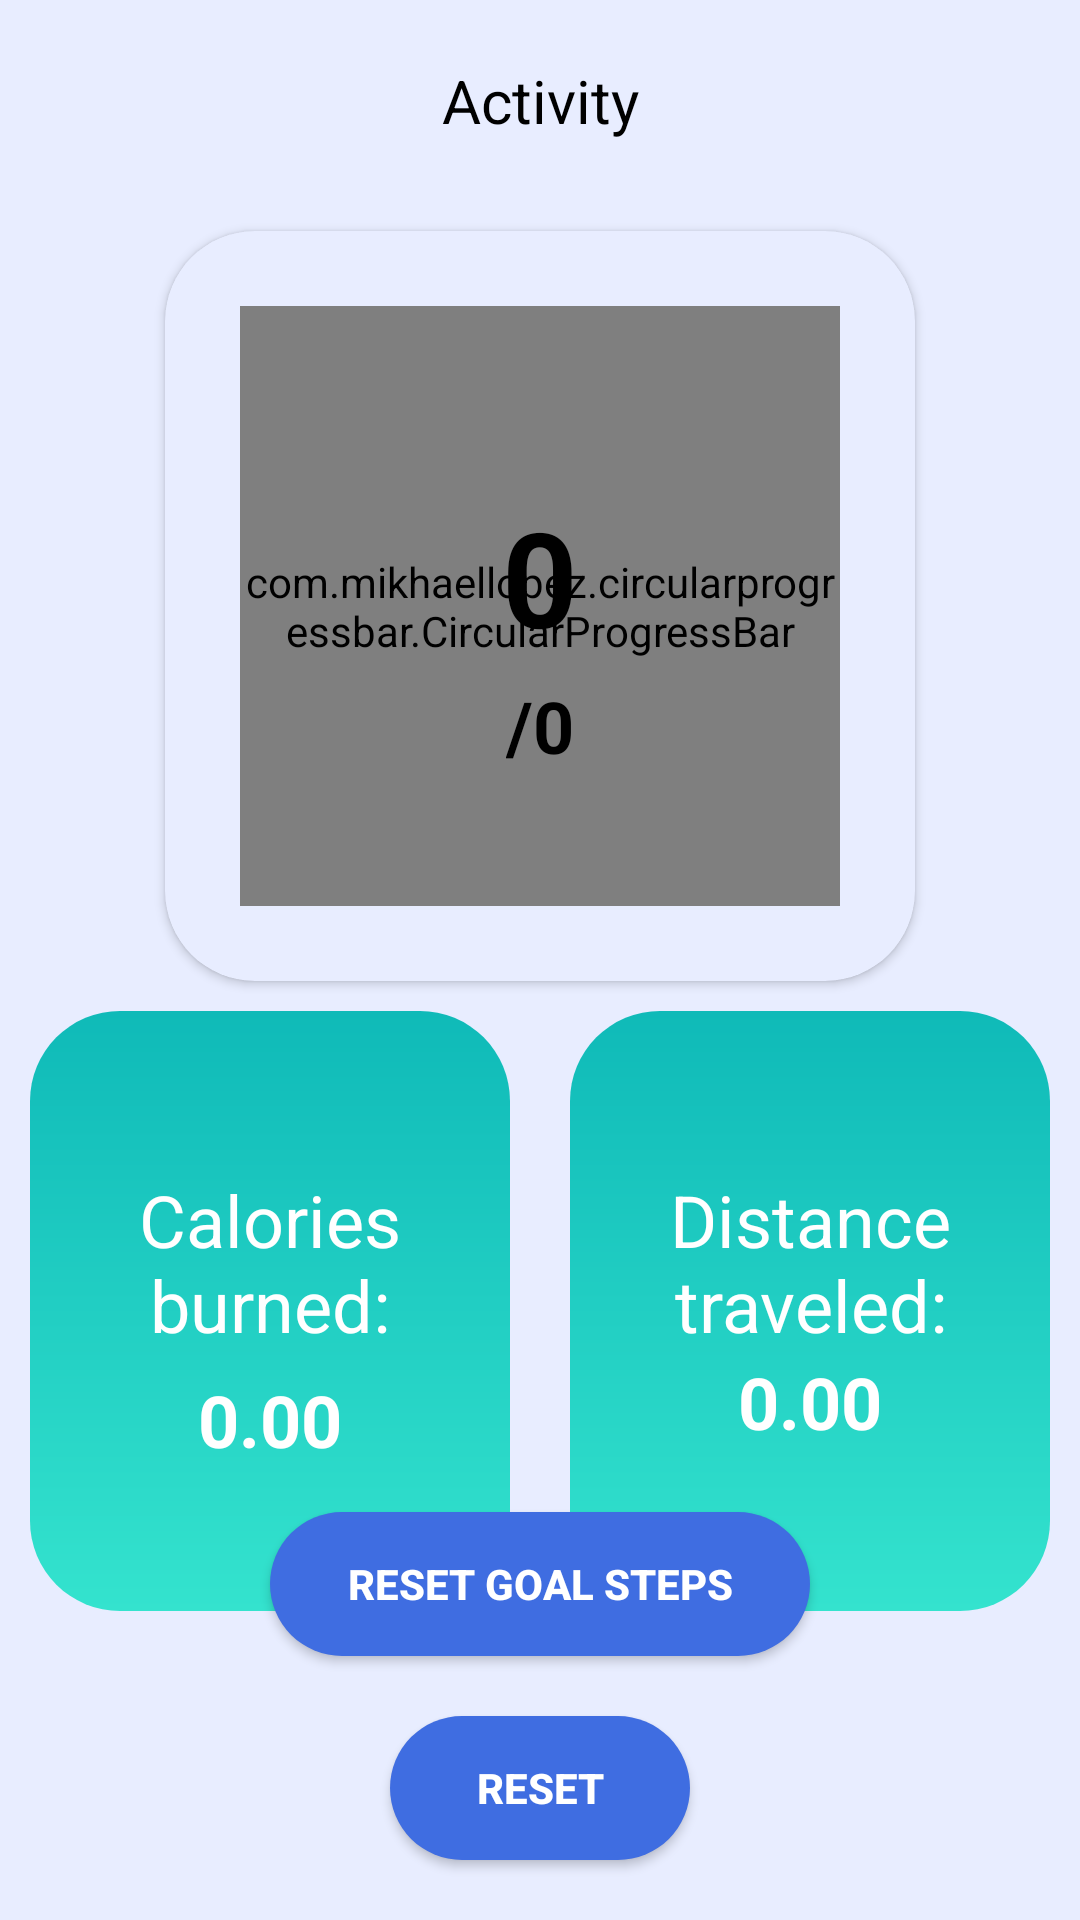

Android layout source for this screen:
<!-- AndroidManifest.xml: application theme Theme.TrimFitApp -->
<!-- res/layout/fragment_data.xml -->
<?xml version="1.0" encoding="utf-8"?>
<androidx.constraintlayout.widget.ConstraintLayout xmlns:android="http://schemas.android.com/apk/res/android"
    xmlns:app="http://schemas.android.com/apk/res-auto"
    xmlns:tools="http://schemas.android.com/tools"
    android:layout_width="match_parent"
    android:layout_height="match_parent"
    android:background="@color/bg"
    tools:context=".presentation.fragments.DataFragment">

    <TextView
        android:id="@+id/tv_activity"
        android:layout_width="match_parent"
        android:layout_height="wrap_content"
        android:layout_margin="20dp"
        android:gravity="center"
        android:text="@string/activity"
        android:textColor="@color/black"
        android:textSize="20sp"
        app:layout_constraintEnd_toEndOf="parent"
        app:layout_constraintStart_toStartOf="parent"
        app:layout_constraintTop_toTopOf="parent" />

    <androidx.cardview.widget.CardView
        android:id="@+id/card_circular"
        android:layout_width="250dp"
        android:layout_height="250dp"
        android:layout_marginTop="30dp"
        android:backgroundTint="@color/bg"
        app:cardCornerRadius="30dp"
        app:layout_constraintEnd_toEndOf="parent"
        app:layout_constraintStart_toStartOf="parent"
        app:layout_constraintTop_toBottomOf="@id/tv_activity">

        <com.mikhaellopez.circularprogressbar.CircularProgressBar
            android:id="@+id/progress_circular"
            android:layout_width="200dp"
            android:layout_height="200dp"
            android:layout_gravity="center"
            app:cpb_background_progressbar_color="#D1D1D1"
            app:cpb_background_progressbar_width="20dp"
            app:cpb_progressbar_color="#3F6FE1"
            app:cpb_progressbar_width="15dp"
            app:cpb_round_border="true" />

        <TextView
            android:id="@+id/tv_steps_taken"
            android:layout_width="wrap_content"
            android:layout_height="wrap_content"
            android:layout_gravity="center"
            android:layout_marginBottom="10dp"
            android:text="0"
            android:textColor="@color/black"
            android:textSize="44sp"
            android:textStyle="bold" />

        <TextView
            android:id="@+id/tv_total_max"
            android:layout_width="wrap_content"
            android:layout_height="wrap_content"
            android:layout_gravity="center"
            android:layout_marginTop="40sp"
            android:text="/0"
            android:textColor="@color/black"
            android:textSize="24sp"
            android:textStyle="bold" />

    </androidx.cardview.widget.CardView>

    <LinearLayout
        android:layout_width="match_parent"
        android:layout_height="wrap_content"
        android:orientation="vertical"
        app:layout_constraintEnd_toEndOf="parent"
        app:layout_constraintStart_toStartOf="parent"
        app:layout_constraintTop_toBottomOf="@id/card_circular">

        <LinearLayout
            android:layout_width="match_parent"
            android:layout_height="match_parent"
            android:orientation="horizontal">

            <LinearLayout
                android:layout_width="0dp"
                android:layout_height="200dp"
                android:layout_margin="10dp"
                android:layout_weight="1"
                android:background="@drawable/card_bg"
                android:gravity="center"
                android:orientation="vertical"
                app:cardCornerRadius="30dp">

                <TextView
                    android:layout_width="wrap_content"
                    android:layout_height="wrap_content"
                    android:layout_gravity="center"
                    android:gravity="center"
                    android:padding="6dp"
                    android:text="@string/calories_burned"
                    android:textColor="@color/white"
                    android:textSize="24sp" />

                <TextView
                    android:id="@+id/tvBurnedCalories"
                    android:layout_width="wrap_content"
                    android:layout_height="wrap_content"
                    android:layout_gravity="center"
                    android:text="0.00"
                    android:textColor="@color/white"
                    android:textSize="24sp"
                    android:textStyle="bold" />
            </LinearLayout>

            <LinearLayout
                android:layout_width="0dp"
                android:layout_height="200dp"
                android:layout_margin="10dp"
                android:layout_weight="1"
                android:background="@drawable/card_bg"
                android:gravity="center"
                android:orientation="vertical">

                <TextView
                    android:layout_width="wrap_content"
                    android:layout_height="wrap_content"
                    android:gravity="center"
                    android:text="@string/distance_traveled"
                    android:textColor="@color/white"
                    android:textSize="24sp" />

                <TextView
                    android:id="@+id/tvDistance"
                    android:layout_width="wrap_content"
                    android:layout_height="wrap_content"
                    android:text="0.00"
                    android:textColor="@color/white"
                    android:textSize="24sp"
                    android:textStyle="bold" />
            </LinearLayout>
        </LinearLayout>
    </LinearLayout>

    <androidx.appcompat.widget.AppCompatButton
        android:id="@+id/btn_reset_goal_steps"
        android:layout_width="180dp"
        android:layout_height="wrap_content"
        android:layout_centerHorizontal="true"
        android:layout_margin="20dp"
        android:layout_marginTop="16dp"
        android:background="@drawable/btn_back"
        android:text="Reset goal steps"
        android:textColor="@color/white"
        android:textStyle="bold"
        app:layout_constraintBottom_toTopOf="@id/btnReset"
        app:layout_constraintEnd_toEndOf="parent"
        app:layout_constraintStart_toStartOf="parent" />

    <androidx.appcompat.widget.AppCompatButton
        android:id="@+id/btnReset"
        android:layout_width="100dp"
        android:layout_height="wrap_content"
        android:layout_centerHorizontal="true"
        android:layout_margin="20dp"
        android:layout_marginTop="16dp"
        android:background="@drawable/btn_back"
        android:text="Reset"
        android:textColor="@color/white"
        android:textStyle="bold"
        app:layout_constraintBottom_toBottomOf="parent"
        app:layout_constraintEnd_toEndOf="parent"
        app:layout_constraintStart_toStartOf="parent" />

</androidx.constraintlayout.widget.ConstraintLayout>
<!-- resources referenced by this layout -->
<resources>
  <color name="bg">#E8EDFF</color>
  <color name="black">#FF000000</color>
  <color name="white">#FFFFFFFF</color>
  <!-- drawable btn_back (drawable) -->
  <?xml version="1.0" encoding="utf-8"?>
  <shape xmlns:android="http://schemas.android.com/apk/res/android">
      <corners android:radius="25dp" />
      <solid android:color="@color/btn_blue" />
  </shape>
  <!-- drawable card_bg (drawable) -->
  <?xml version="1.0" encoding="utf-8"?>
  <shape xmlns:android="http://schemas.android.com/apk/res/android">
      <gradient
          android:angle="90"
          android:endColor="#0FBAB8"
          android:startColor="#34E3CE" />
      <corners android:radius="30dp" />
  </shape>
  <string name="activity">Activity</string>
  <string name="calories_burned">Calories burned:</string>
  <string name="distance_traveled">Distance traveled:</string>
  <style name="Theme.TrimFitApp" parent="Base.Theme.TrimFitApp" />
  <color name="btn_blue">#3F6DE1</color>
  <style name="Base.Theme.TrimFitApp" parent="Theme.Material3.DayNight.NoActionBar">
          
          
      </style>
</resources>
